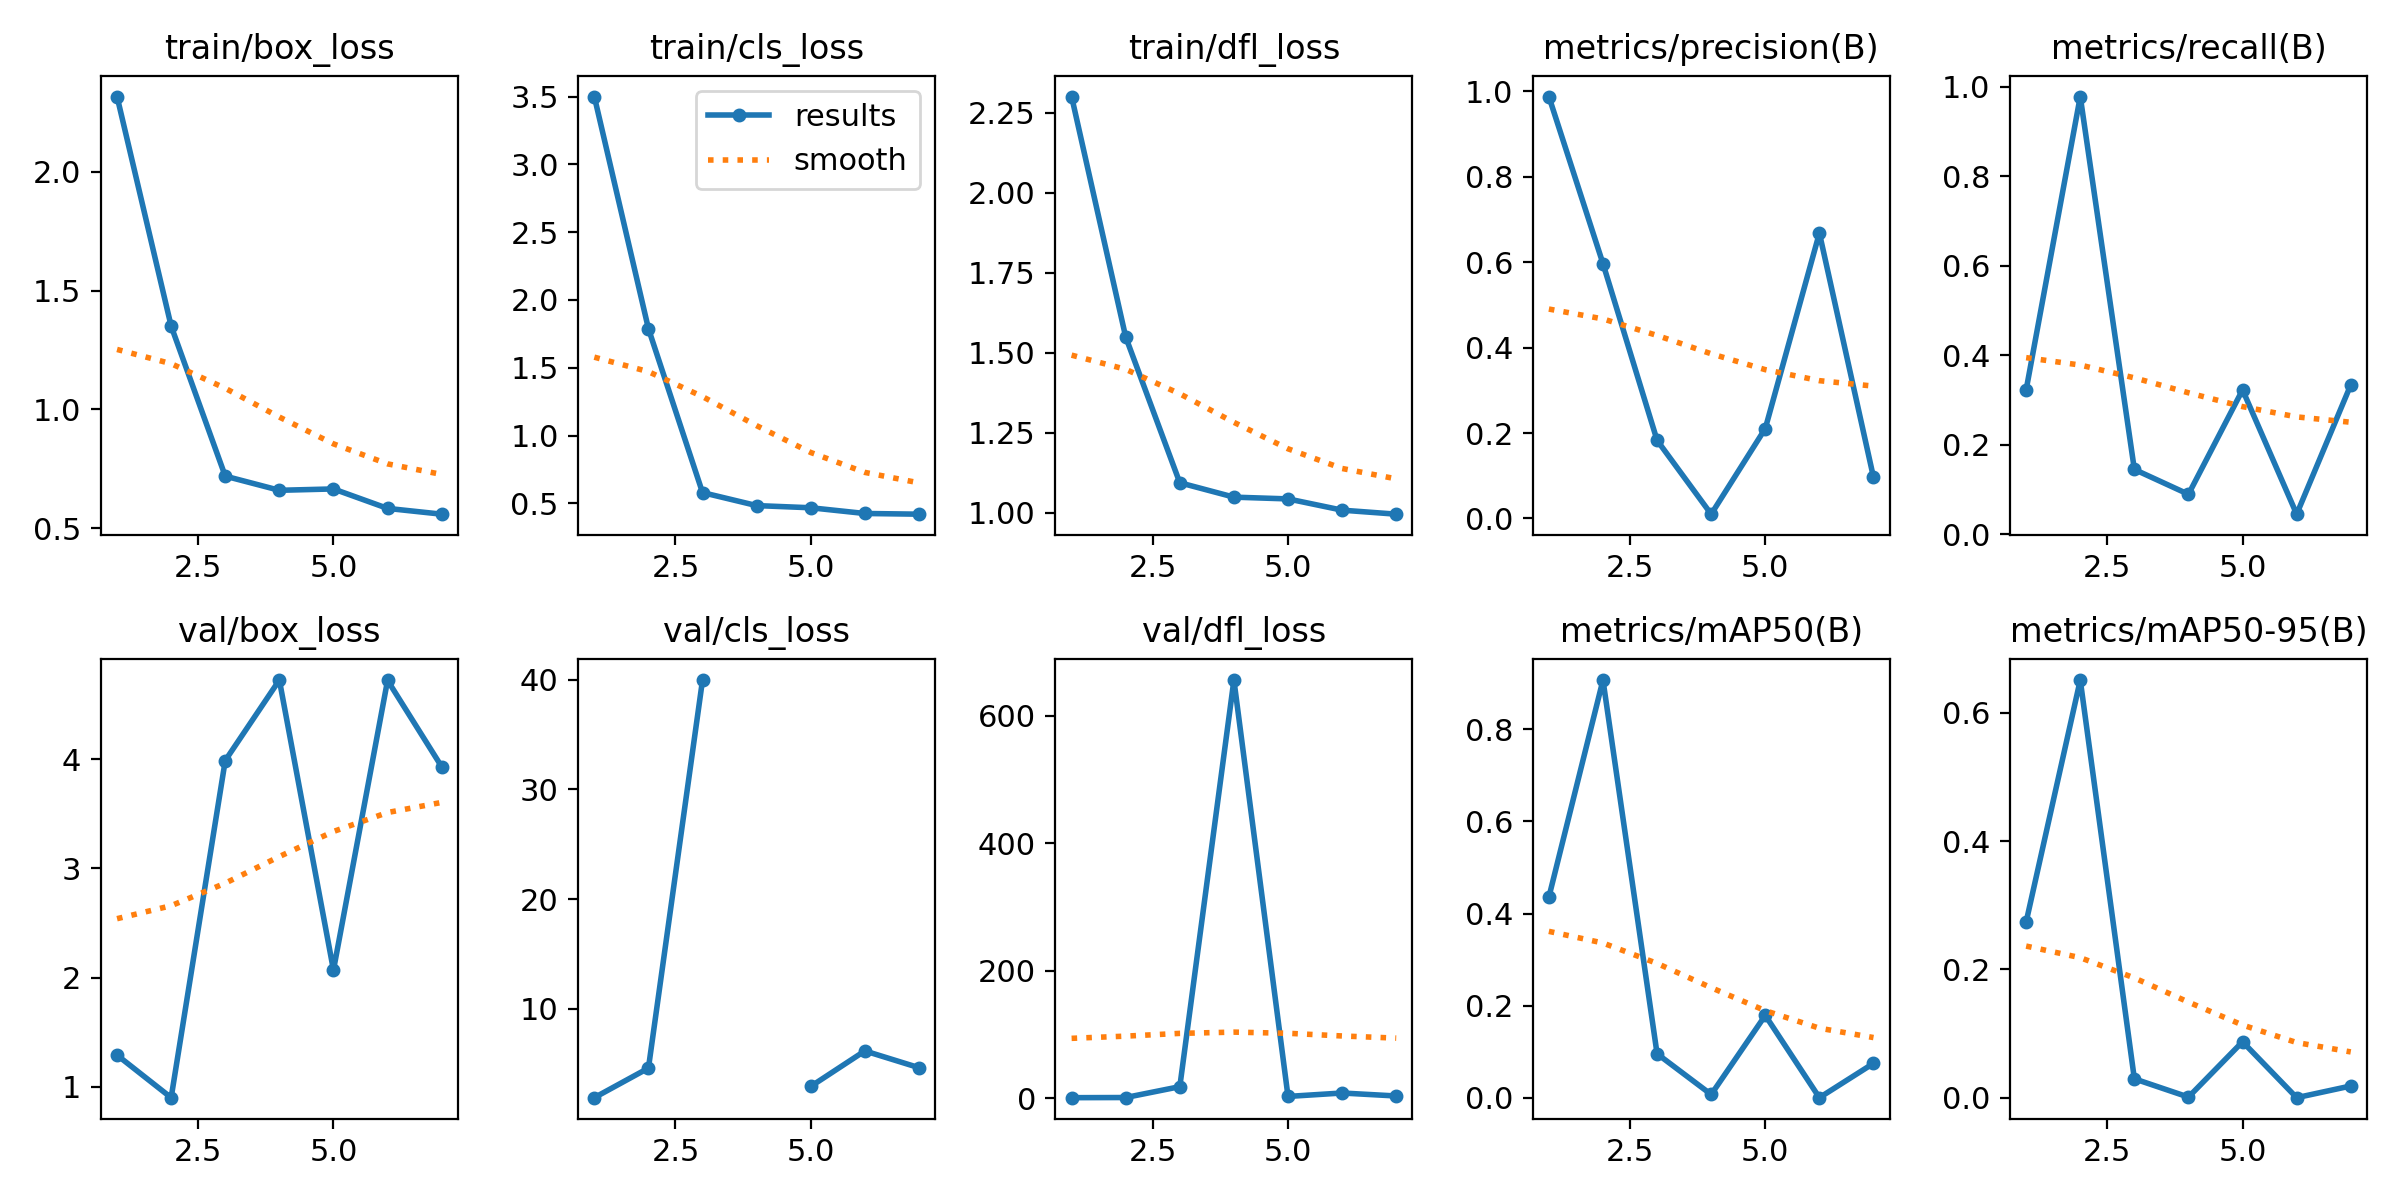

The data file committed next to this chart (first rows):
epoch, time, train/box_loss, train/cls_loss, train/dfl_loss, metrics/precision(B), metrics/recall(B), metrics/mAP50(B), metrics/mAP50-95(B), val/box_loss, val/cls_loss, val/dfl_loss, lr/pg0, lr/pg1, lr/pg2
1, 5.357, 2.318, 3.5, 2.301, 0.9876, 0.3222, 0.4359, 0.2742, 1.29, 1.922, 1.237, 0.0001143, 0.0001143, 0.0001143
2, 9.228, 1.351, 1.789, 1.549, 0.5965, 0.9778, 0.9069, 0.6514, 0.9009, 4.614, 1.468, 0.0002381, 0.0002381, 0.0002381
3, 11.85, 0.719, 0.5797, 1.093, 0.1829, 0.1444, 0.09588, 0.02947, 3.987, 39.97, 18.5, 0.0003568, 0.0003568, 0.0003568
4, 14.81, 0.6593, 0.4838, 1.048, 0.01006, 0.08889, 0.00754, 0.00098, 4.723, inf, 656, 0.0004704, 0.0004704, 0.0004704
5, 18.1, 0.6651, 0.4678, 1.043, 0.2106, 0.3222, 0.1792, 0.08726, 2.068, 2.949, 3.188, 0.000579, 0.000579, 0.000579
6, 20.96, 0.5831, 0.4255, 1.007, 0.6681, 0.04444, 0.00063, 7e-05, 4.72, 6.18, 8.549, 0.0006824, 0.0006824, 0.0006824
7, 23.62, 0.5588, 0.4205, 0.9948, 0.09626, 0.3333, 0.07512, 0.01831, 3.93, 4.655, 3.892, 0.0007807, 0.0007807, 0.0007807
